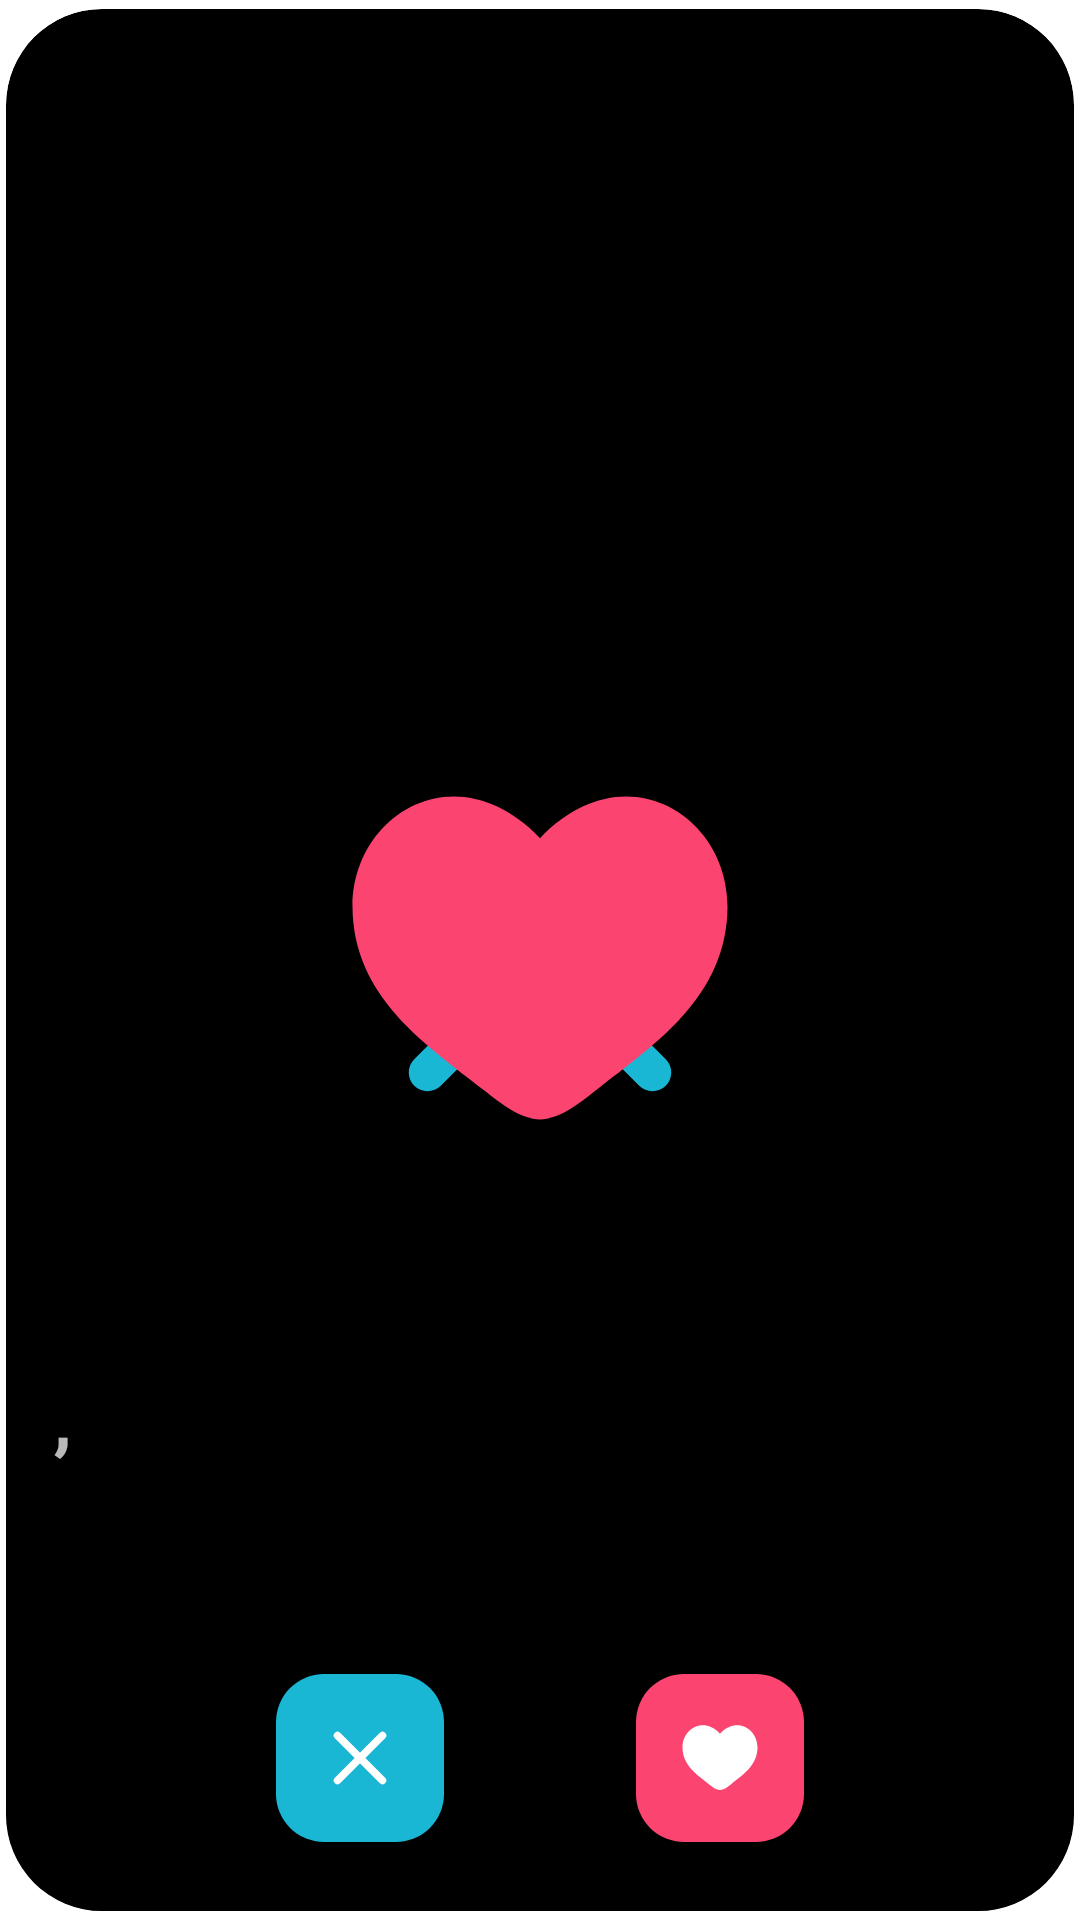

Here is an Android app screen rendered from its layout file. Give the layout XML and the strings, colors and styles it references.
<!-- AndroidManifest.xml: application theme Theme.DatingApp -->
<!-- res/layout/profile_card_item.xml -->
<?xml version="1.0" encoding="utf-8"?>
<androidx.cardview.widget.CardView xmlns:android="http://schemas.android.com/apk/res/android"
    xmlns:app="http://schemas.android.com/apk/res-auto"
    xmlns:tools="http://schemas.android.com/tools"
    android:layout_width="match_parent"
    android:layout_height="match_parent"
    app:cardBackgroundColor="@color/black"
    app:cardCornerRadius="32dp"
    app:cardElevation="0dp"
    android:elevation="0dp"
    app:cardPreventCornerOverlap="false"
    app:cardUseCompatPadding="true">


    <androidx.constraintlayout.widget.ConstraintLayout
        android:id="@+id/cardLayout"
        android:layout_width="match_parent"
        android:layout_height="match_parent">

        <View
            android:id="@+id/left_side"
            android:layout_width="0dp"
            android:layout_height="0dp"
            app:layout_constraintBottom_toTopOf="@+id/bottom_side"
            app:layout_constraintEnd_toStartOf="@+id/center_card_guideline"
            app:layout_constraintStart_toStartOf="parent"
            app:layout_constraintTop_toTopOf="parent" />


        <View
            android:id="@+id/right_side"
            android:layout_width="0dp"
            android:layout_height="0dp"
            app:layout_constraintBottom_toTopOf="@+id/bottom_side"
            app:layout_constraintEnd_toEndOf="parent"
            app:layout_constraintStart_toEndOf="@+id/left_side"
            app:layout_constraintTop_toTopOf="parent" />

        <ImageView
            android:id="@+id/card_image"
            android:layout_width="0dp"
            android:layout_height="0dp"
            android:importantForAccessibility="no"
            android:scaleType="centerCrop"
            app:layout_constraintBottom_toBottomOf="parent"
            app:layout_constraintEnd_toEndOf="parent"
            app:layout_constraintStart_toStartOf="parent"
            app:layout_constraintTop_toTopOf="parent" />

        <LinearLayout
            android:id="@+id/imageCountLayout"
            android:layout_width="40dp"
            android:layout_height="0dp"
            android:layout_gravity="end"
            android:layout_marginTop="16dp"
            android:layout_marginEnd="16dp"
            android:background="@drawable/circle"
            android:backgroundTint="@color/count_image_background"
            app:layout_constraintEnd_toEndOf="parent"
            app:layout_constraintTop_toTopOf="parent">

            <TextView
                android:id="@+id/imageCount"
                android:layout_width="match_parent"
                android:layout_height="match_parent"
                android:layout_marginTop="3dp"
                android:layout_marginBottom="3dp"
                android:fontFamily="@font/montserrat"
                android:textAlignment="center"
                android:textColor="@color/count_image_text"
                tools:text="1/2" />
        </LinearLayout>

        <LinearLayout
            android:id="@+id/bottom_side"
            android:layout_width="0dp"
            android:layout_height="wrap_content"
            android:layout_gravity="bottom"
            android:background="@drawable/gradation_black"
            android:backgroundTint="@color/card_bottom_side_tint"
            android:orientation="vertical"
            android:padding="16dp"
            app:layout_constraintBottom_toBottomOf="parent"
            app:layout_constraintEnd_toEndOf="parent"
            app:layout_constraintStart_toStartOf="parent">

            <LinearLayout
                android:layout_width="match_parent"
                android:layout_height="wrap_content">

                <TextView
                    android:id="@+id/card_name"
                    android:layout_width="wrap_content"
                    android:layout_height="wrap_content"
                    android:fontFamily="@font/montserrat_bold"
                    android:textColor="@android:color/white"
                    android:textSize="32sp"
                    android:textStyle="bold"
                    tools:text="Мария" />


                <TextView
                    android:id="@+id/space"
                    android:layout_width="wrap_content"
                    android:layout_height="wrap_content"
                    android:fontFamily="@font/montserrat_bold"
                    android:text=","
                    android:textColor="@color/light_gray"
                    android:textSize="25sp"
                    android:textStyle="bold"
                    tools:ignore="HardcodedText" />

                <TextView
                    android:id="@+id/card_age"
                    android:layout_width="wrap_content"
                    android:layout_height="wrap_content"
                    android:layout_marginStart="10dp"
                    android:fontFamily="@font/montserrat_bold"
                    android:textColor="@color/light_gray"
                    android:textSize="25sp"
                    android:textStyle="bold"
                    tools:text="18" />
            </LinearLayout>

            <TextView
                android:id="@+id/card_city"
                android:layout_width="wrap_content"
                android:layout_height="wrap_content"
                android:fontFamily="@font/montserrat"
                android:textColor="@color/light_gray"
                android:textSize="16sp"
                tools:text="Минск" />

            <TextView
                android:id="@+id/card_description"
                android:layout_width="wrap_content"
                android:layout_height="wrap_content"
                android:ellipsize="end"
                android:fontFamily="@font/montserrat"
                android:maxLines="3"
                android:textColor="@color/light_gray"
                android:textSize="16sp"
                tools:text="Люблю милых мальчиков" />


            <androidx.constraintlayout.widget.ConstraintLayout
                android:layout_width="match_parent"
                android:layout_height="70dp"
                android:layout_marginTop="16dp">

                <com.google.android.material.floatingactionbutton.FloatingActionButton
                    android:id="@+id/dislikeButton"
                    android:layout_width="wrap_content"
                    android:layout_height="wrap_content"
                    android:layout_marginEnd="32dp"
                    android:clickable="true"
                    android:importantForAccessibility="no"
                    app:backgroundTint="@color/dislike_tint"
                    app:layout_constraintBottom_toBottomOf="parent"
                    app:layout_constraintEnd_toStartOf="@+id/centerGuidline"
                    app:layout_constraintTop_toTopOf="parent"
                    app:maxImageSize="30dp"
                    app:srcCompat="@drawable/ic_close"
                    app:tint="@color/white" />

                <com.google.android.material.floatingactionbutton.FloatingActionButton
                    android:id="@+id/likeButton"
                    android:layout_width="wrap_content"
                    android:layout_height="wrap_content"
                    android:layout_marginStart="32dp"
                    android:clickable="true"
                    android:importantForAccessibility="no"
                    app:backgroundTint="@color/like_tint"
                    app:layout_constraintBottom_toBottomOf="parent"
                    app:layout_constraintStart_toStartOf="@+id/centerGuidline"
                    app:layout_constraintTop_toTopOf="parent"
                    app:maxImageSize="30dp"
                    app:srcCompat="@drawable/ic_heart"
                    app:tint="@color/white" />

                <androidx.constraintlayout.widget.Guideline
                    android:id="@+id/centerGuidline"
                    android:layout_width="wrap_content"
                    android:layout_height="wrap_content"
                    android:orientation="vertical"
                    app:layout_constraintGuide_percent="0.5" />

            </androidx.constraintlayout.widget.ConstraintLayout>

        </LinearLayout>

        <androidx.constraintlayout.widget.Guideline
            android:id="@+id/center_card_guideline"
            android:layout_width="wrap_content"
            android:layout_height="wrap_content"
            android:orientation="vertical"
            app:layout_constraintGuide_percent="0.5" />

    </androidx.constraintlayout.widget.ConstraintLayout>


    <FrameLayout
        android:id="@+id/left_overlay"
        android:layout_width="match_parent"
        android:layout_height="match_parent"
        android:background="@drawable/overlay_black"
        tools:visibility="invisible">

        <ImageView
            android:layout_width="150dp"
            android:layout_height="150dp"
            android:layout_gravity="center"
            android:src="@drawable/ic_close"
            app:tint="@color/dislike_tint"
            android:importantForAccessibility="no" />

    </FrameLayout>

    <FrameLayout
        android:id="@+id/right_overlay"
        android:layout_width="match_parent"
        android:layout_height="match_parent"
        android:background="@drawable/overlay_black"
        tools:visibility="invisible">

        <ImageView
            android:layout_width="150dp"
            android:layout_height="150dp"
            android:layout_gravity="center"
            android:scaleType="centerCrop"
            android:src="@drawable/ic_heart"
            tools:visibility="visible"
            android:importantForAccessibility="no" />

    </FrameLayout>

</androidx.cardview.widget.CardView>
<!-- resources referenced by this layout -->
<resources>
  <color name="black">#FF000000</color>
  <color name="card_bottom_side_tint">#B9000000</color>
  <color name="count_image_background">#DD000000</color>
  <color name="count_image_text">#B9FFFFFF</color>
  <color name="dislike_tint">#1AB7D5</color>
  <color name="light_gray">#B9FFFFFF</color>
  <color name="like_tint">#FB4570</color>
  <color name="white">#FFFFFFFF</color>
  <!-- drawable gradation_black (drawable) -->
  <?xml version="1.0" encoding="utf-8"?>
  <shape xmlns:android="http://schemas.android.com/apk/res/android">
  
      <gradient
          android:startColor="@android:color/transparent"
          android:endColor="#000000"
          android:angle="270"
          />
  
      <corners
          android:bottomLeftRadius="8dp"
          android:bottomRightRadius="8dp"
          />
  
  </shape>
  <!-- drawable ic_close (drawable) -->
  <vector android:height="24dp" android:viewportHeight="24"
      android:viewportWidth="24" android:width="24dp" xmlns:android="http://schemas.android.com/apk/res/android">
      <path android:fillColor="#00000000"
          android:pathData="M6,6L18,18M18,6L6,18"
          android:strokeColor="#000000" android:strokeLineCap="round"
          android:strokeLineJoin="round" android:strokeWidth="2"/>
  </vector>
  <!-- drawable ic_heart (drawable) -->
  <vector android:height="24dp" android:viewportHeight="24"
      android:viewportWidth="24" android:width="24dp" xmlns:android="http://schemas.android.com/apk/res/android">
      <path android:fillColor="#FB4570" android:pathData="M2,9.137C2,14 6.019,16.591 8.962,18.911C10,19.729 11,20.5 12,20.5C13,20.5 14,19.729 15.038,18.911C17.981,16.591 22,14 22,9.137C22,4.274 16.5,0.825 12,5.501C7.5,0.825 2,4.274 2,9.137Z"/>
  </vector>
  <style name="Theme.DatingApp" parent="Base.Theme.DatingApp" />
  <style name="Base.Theme.DatingApp" parent="Theme.Material3.DayNight.NoActionBar">
  
          <item name="android:navigationBarColor">@android:color/transparent</item>
          <item name="android:statusBarColor">@android:color/transparent</item>
          <item name="android:windowLightStatusBar">true</item>
  
  
          <item name="windowNoTitle">true</item>
          <item name="android:colorBackground">@color/white</item>
  
          <item name="colorPrimary">@color/pink</item>
          <item name="colorOnPrimary">@color/white</item>
      </style>
  <color name="pink">#FB4570</color>
</resources>
